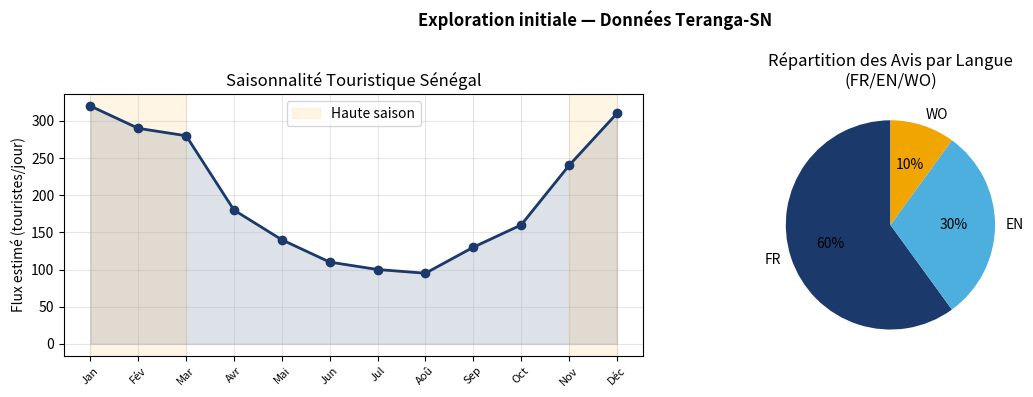

Generate this figure with matplotlib:
# exploration_rapide.py
# Script d'exploration perso — j'ai voulu comprendre les données avant de coder
# NDIAYE Papa Malick — Teranga-SN Eq.12

import pandas as pd
import numpy as np
import matplotlib
matplotlib.use('Agg')
import matplotlib.pyplot as plt
import os

# Je génère quelques données pour visualiser avant de brancher Kafka
np.random.seed(42)

destinations = ['DAKAR', 'SAINT_LOUIS', 'SALY', 'CAP_SKIRRING', 'CASAMANCE', 'TOUBA', 'ZIGUINCHOR']
mois_labels  = ['Jan', 'Fév', 'Mar', 'Avr', 'Mai', 'Jun',
                 'Jul', 'Aoû', 'Sep', 'Oct', 'Nov', 'Déc']

# Ce que j'ai remarqué : la saisonnalité est très marquée au Sénégal
# Novembre à Mars = haute saison (touristes européens fuient l'hiver)
flux_mensuel = [320, 290, 280, 180, 140, 110, 100, 95, 130, 160, 240, 310]

print("=== Exploration des données Teranga-SN ===\n")

# Distribution des avis par langue
langues = pd.Series({'FR': 60, 'EN': 30, 'WO': 10})
print("Répartition des avis par langue :")
print(langues.to_string())
print()

# Simulation rapide d'un score de sentiment
avis_test = [
    ("Magnifique séjour, teranga incroyable !", "FR"),
    ("Too many touts, disappointed", "EN"),
    ("Dafa baax torop, rafet na", "WO"),
    ("Plage sale, arnaque taxi", "FR"),
    ("Amazing beaches, would recommend!", "EN"),
]

lexique_simple = {
    'magnifique': 0.9, 'teranga': 0.8, 'amazing': 0.9, 'recommend': 0.75,
    'dafa baax': 0.9, 'rafet': 0.8, 'baax': 0.85,
    'disappointed': -0.7, 'touts': -0.5, 'sale': -0.8, 'arnaque': -0.9,
}

print("Test du lexique sentiment :")
for texte, langue in avis_test:
    t = texte.lower()
    score = sum(v for k, v in lexique_simple.items() if k in t)
    label = 'POSITIF' if score > 0.3 else ('NEGATIF' if score < -0.3 else 'NEUTRE')
    print(f"  [{langue}] {texte[:40]:<40} => {score:+.2f} {label}")

print()

# Graphique saisonnalité — j'ai voulu voir visuellement avant tout
fig, axes = plt.subplots(1, 2, figsize=(12, 4))
fig.suptitle("Exploration initiale — Données Teranga-SN", fontweight='bold')

# Flux mensuel
axes[0].plot(mois_labels, flux_mensuel, 'o-', color='#1B3A6B', linewidth=2, markersize=6)
axes[0].fill_between(range(12), flux_mensuel, alpha=0.15, color='#1B3A6B')
axes[0].axvspan(0, 2, alpha=0.1, color='orange', label='Haute saison')
axes[0].axvspan(10, 11, alpha=0.1, color='orange')
axes[0].set_xticks(range(12))
axes[0].set_xticklabels(mois_labels, rotation=45, fontsize=8)
axes[0].set_ylabel('Flux estimé (touristes/jour)')
axes[0].set_title('Saisonnalité Touristique Sénégal')
axes[0].legend()
axes[0].grid(alpha=0.3)

# Distribution langues
couleurs = ['#1B3A6B', '#4CAFDE', '#F0A500']
axes[1].pie(langues.values, labels=langues.index, colors=couleurs,
            autopct='%1.0f%%', startangle=90, textprops={'fontsize': 10})
axes[1].set_title('Répartition des Avis par Langue\n(FR/EN/WO)')

plt.tight_layout()
os.makedirs('data', exist_ok=True)
plt.savefig('data/exploration_initiale.png', dpi=120, bbox_inches='tight')
plt.close()
print("Graphique d'exploration sauvegardé : data/exploration_initiale.png")
print("\nConclusion : la saisonnalité et le Wolof sont deux défis clés du projet.")
